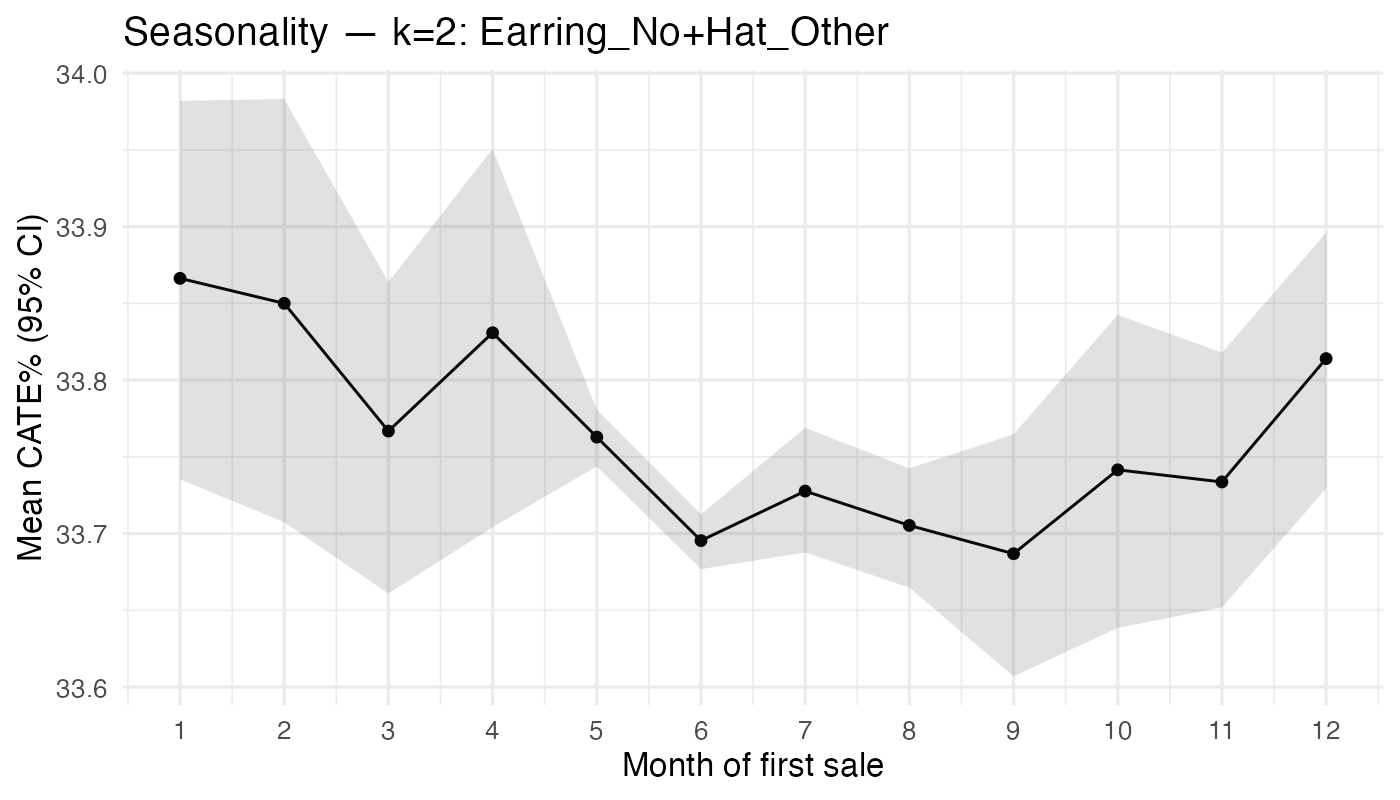

Data behind this chart, as committed beside it:
month_sale, n, mean_pct, lo_pct, hi_pct
1, 69, 33.87, 33.74, 33.98
2, 33, 33.85, 33.71, 33.98
3, 68, 33.77, 33.66, 33.86
4, 79, 33.83, 33.7, 33.95
5, 2121, 33.76, 33.74, 33.78
6, 1860, 33.7, 33.68, 33.71
7, 447, 33.73, 33.69, 33.77
8, 433, 33.71, 33.66, 33.74
9, 85, 33.69, 33.61, 33.76
10, 75, 33.74, 33.64, 33.84
11, 115, 33.73, 33.65, 33.82
12, 89, 33.81, 33.73, 33.9
